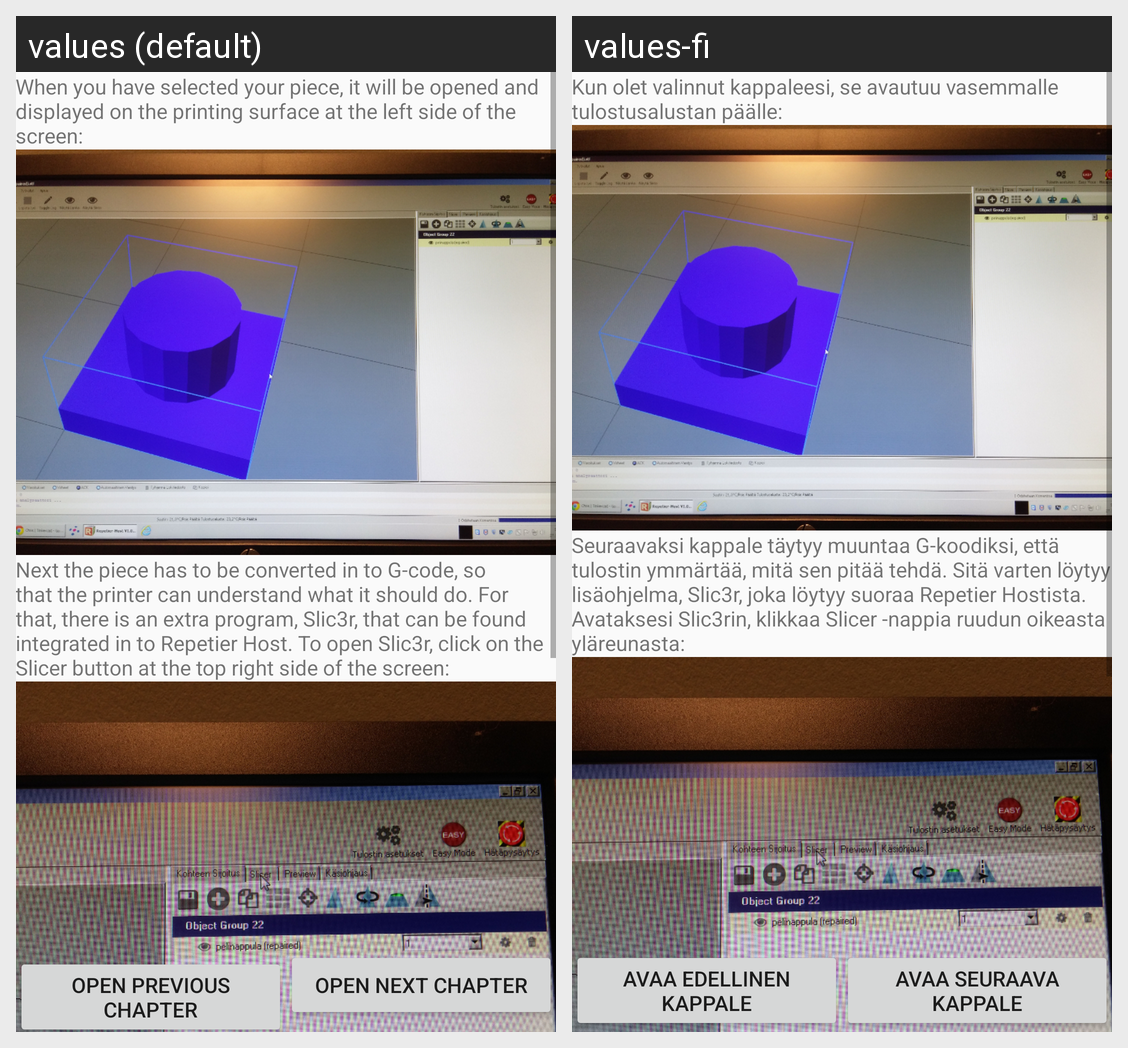

Translations of the strings shown on this Android screen, per locale in the grid:
Android screen res/layout/activity_tulostus_ohje_kappale7.xml rendered under 2 locales, left to right: values (default), values-fi. Device: Nexus 5 (rendered at 1080×1920; each locale shown at half size, 540×960, under a caption strip naming it); theme AppTheme.
Strings drawn on this screen, with the default value and each locale's value (text and hints the layout hard-codes, and strings that could not be matched under every locale, appear in the picture but are not listed):

tulostus_ohje_teksti23
  values: When you have selected your piece, it will be opened and displayed on the printing surface at the left side of the screen:
  values-fi: Kun olet valinnut kappaleesi, se avautuu vasemmalle tulostusalustan päälle:

tulostus_ohje_teksti24
  values: Next the piece has to be converted in to G-code, so that the printer can understand what it should do. For that, there is an extra program, Slic3r, that can be found integrated in to Repetier Host. To open Slic3r, click on the Slicer button at the top right side of the screen:
  values-fi: Seuraavaksi kappale täytyy muuntaa G-koodiksi, että tulostin ymmärtää, mitä sen pitää tehdä. Sitä varten löytyy lisäohjelma, Slic3r, joka löytyy suoraa Repetier Hostista. Avataksesi Slic3rin, klikkaa Slicer -nappia ruudun oikeasta yläreunasta:

edellinen_kappale_nappi
  values: Open previous chapter
  values-fi: Avaa edellinen kappale

seuraava_kappale_nappi_teksti
  values: Open next Chapter
  values-fi: Avaa seuraava kappale
